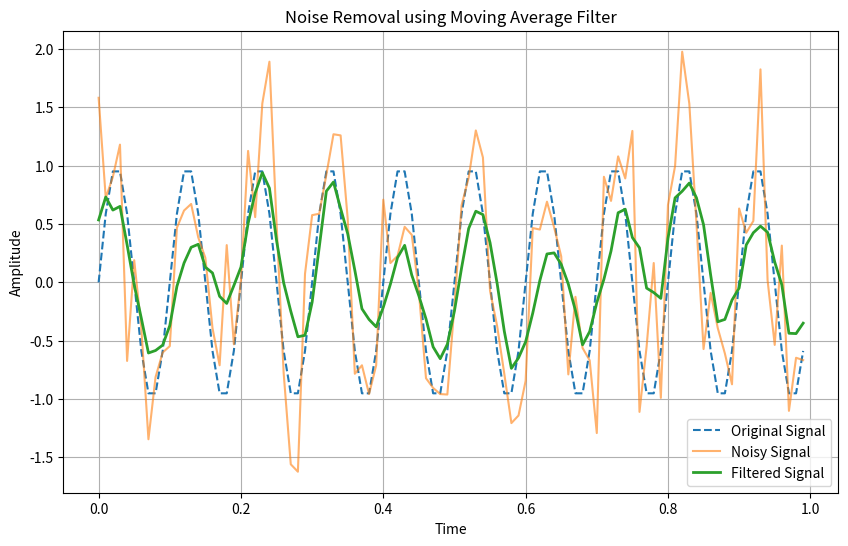

The script that saved this image:
import numpy as np
import matplotlib.pyplot as plt

fs = 100
f = 10

t = np.arange(0, 1, 1/fs)

# Original clean signal
signal = np.sin(2*np.pi*f*t)

# Add noise
noise = np.random.normal(0, 0.5, len(t))
noisy_signal = signal + noise

# 6-point moving average filter
h = np.ones(6) / 6
filtered_signal = np.convolve(noisy_signal, h, mode='same')

# Plot
plt.figure(figsize=(10,6))

plt.plot(t, signal, label="Original Signal", linestyle='dashed')
plt.plot(t, noisy_signal, label="Noisy Signal", alpha=0.6)
plt.plot(t, filtered_signal, label="Filtered Signal", linewidth=2)

plt.legend()
plt.title("Noise Removal using Moving Average Filter")
plt.xlabel("Time")
plt.ylabel("Amplitude")
plt.grid()

plt.show()
